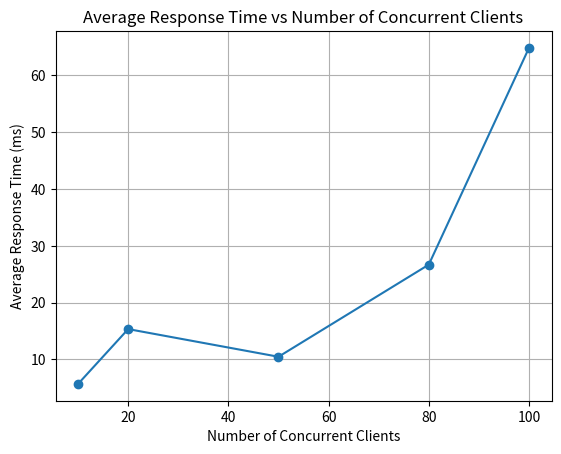

This chart was generated by the following Python code:
import matplotlib.pyplot as plt

# Sample data for average response times
clients = [10, 20, 50, 80, 100]  # Number of concurrent clients
response_times = [5.7, 15.35, 10.48, 26.69,64.83]  # Average response times (ms)

# Plot
plt.plot(clients, response_times, marker='o')
plt.title('Average Response Time vs Number of Concurrent Clients')
plt.xlabel('Number of Concurrent Clients')
plt.ylabel('Average Response Time (ms)')
plt.grid(True)
plt.show()
